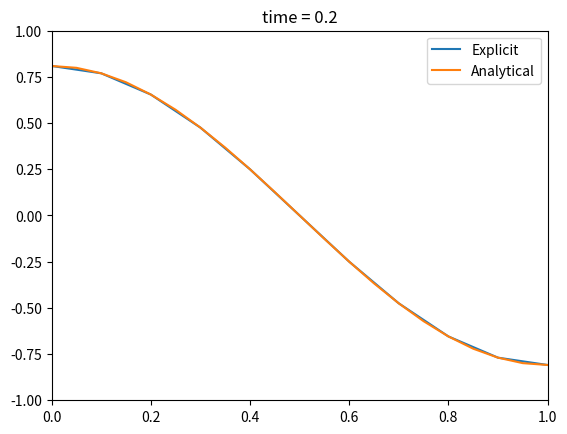
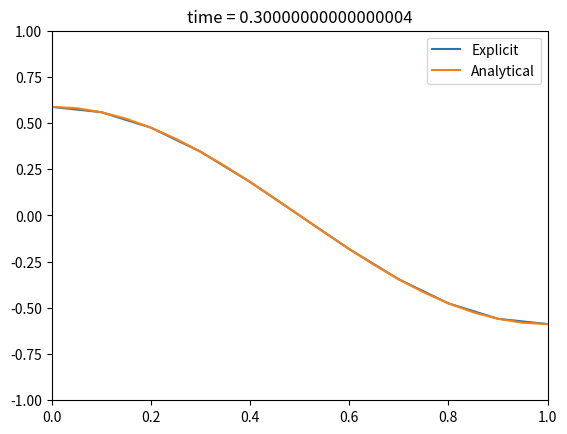
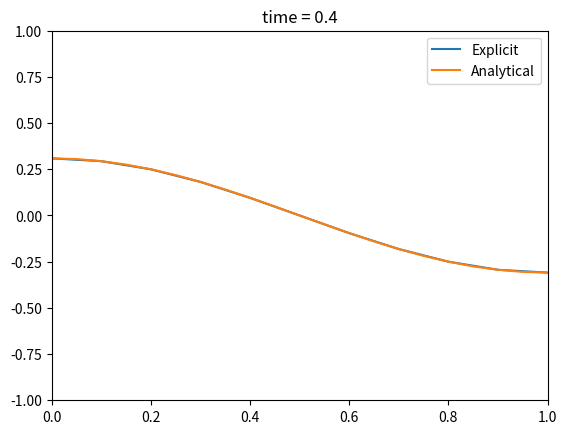
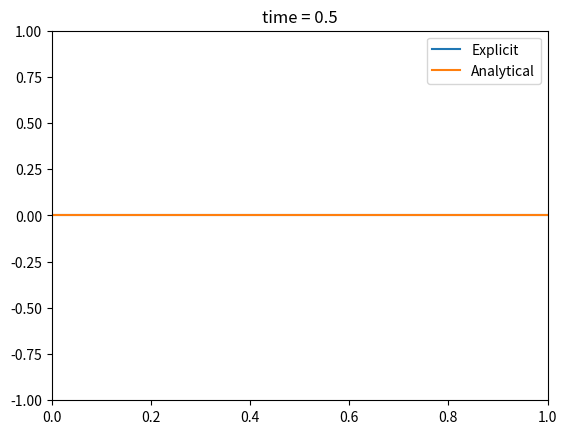
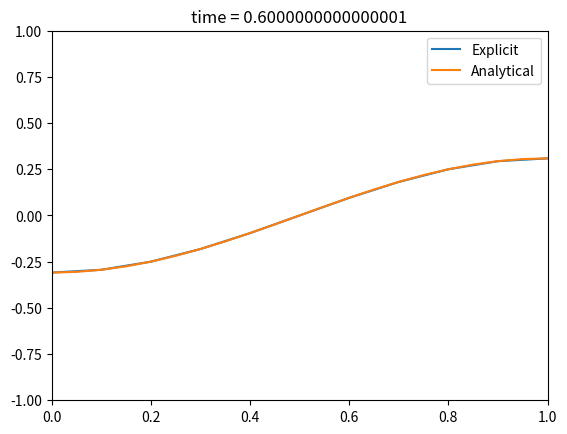
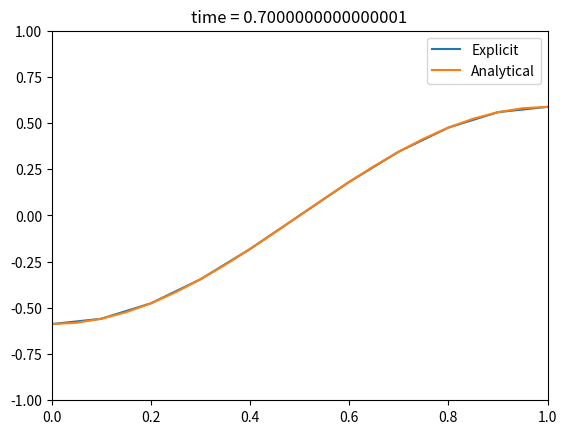
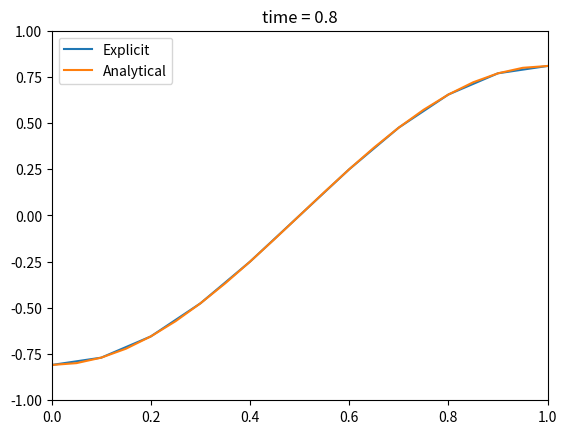
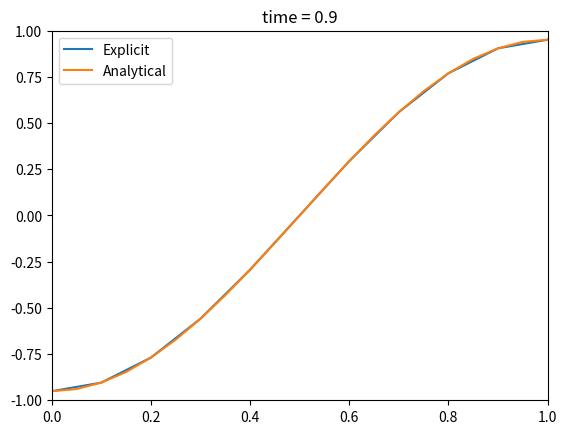
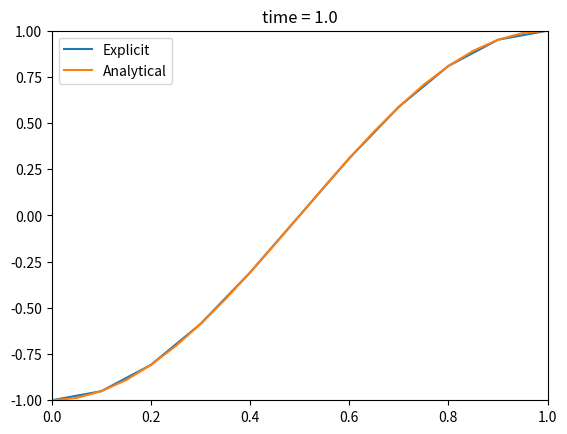
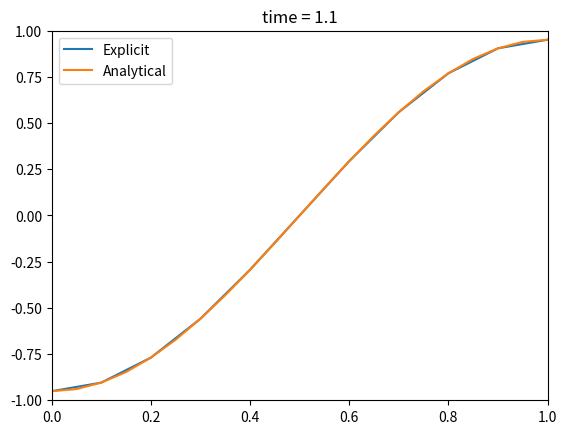
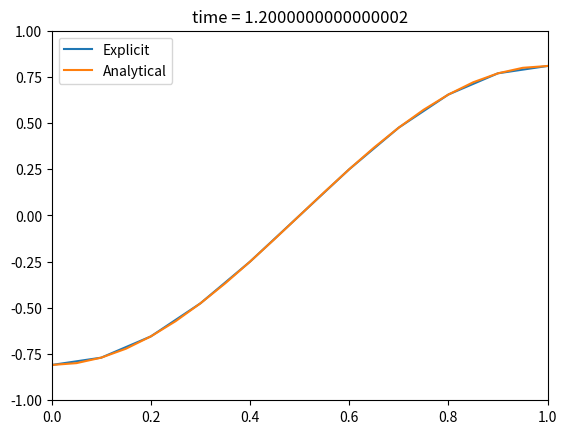
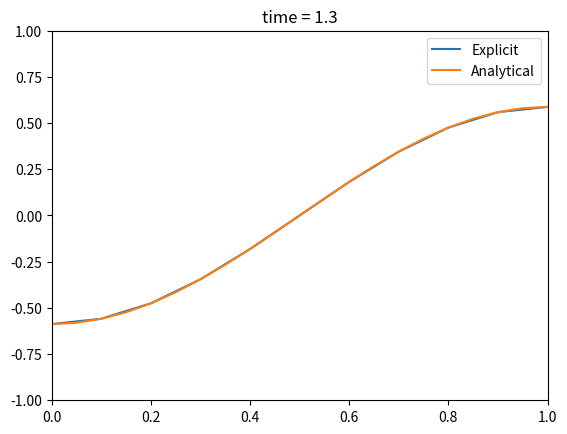
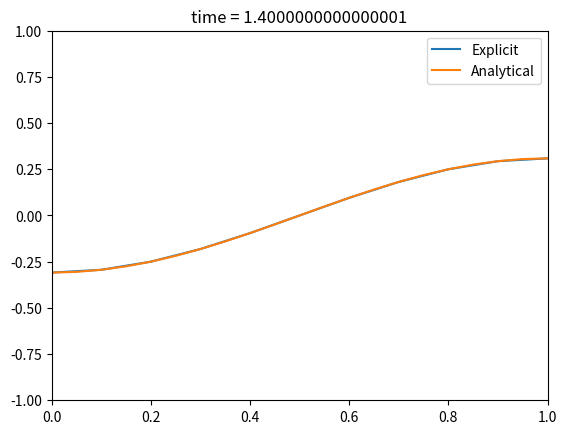
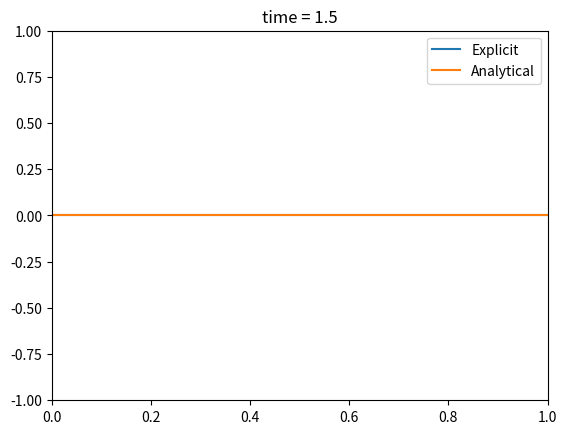
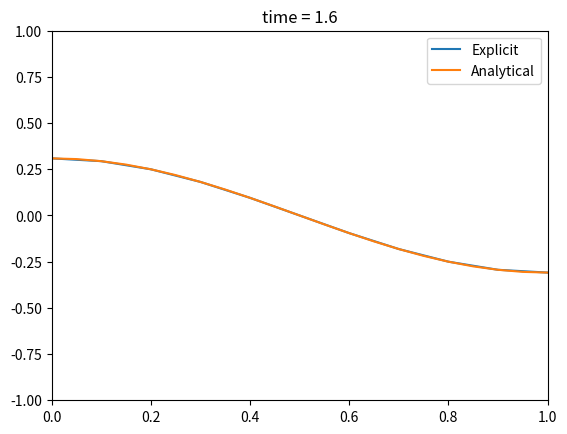
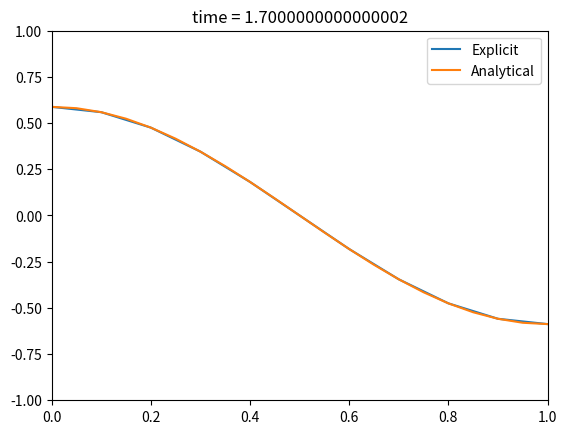

Write the Python code that produced these figures, in order.
import numpy as np
from math import *
import time
import matplotlib.pyplot as plt
from matplotlib.animation import FuncAnimation
import sympy as smp

# Tutorial Sheet 11 1d,e,f)
'''

# important note: all the numbers have to be floats, or else each step will be rounded.
A = np.array([[-4.,2.,0.],[1.,-4.,1.],[0.,2.,-4.]])
b = np.array([-2.,-44.,238.])

u = np.array([0.,0.,0.])
uerr = np.zeros(3)
uanal = np.array([-2,-5,-62])

tolerance = False
iterations = 0
relaxation = 1.1

while tolerance == False:
    ulast = [u[i] for i in range(3)]
    u[0] = (b[0]-A[0,1]*u[1]-A[0,2]*u[2])/A[0,0]  #0.5*(1+u[1])#
    u[0] = relaxation*u[0] + (1-relaxation)*ulast[0]    # additional step for relaxation (repeat for the other ones)
    u[1] = (b[1]-A[1,0]*u[0]-A[1,2]*u[2])/A[1,1]  #0.25*(44+u[0]+u[2])#
    u[1] = relaxation*u[1] + (1-relaxation)*ulast[1]
    u[2] = (b[2]-A[2,0]*u[0]-A[2,1]*u[1])/A[2,2]  #-0.5*(119-u[1])#
    u[2] = relaxation*u[2] + (1-relaxation)*ulast[2]
    uerr = [100*abs((u[i] - ulast[i])/ulast[i]) for i in range(3)]  #100*abs((u[i] - ulast[i])/ulast[i]) 
    error_count = 0
    for i in range(3):
        if uerr[i] < 1:
            error_count += 1
    
    if error_count == 3:
        tolerance = True

    iterations += 1

    print(u, uerr)

print("no. of iterations = ", iterations)

'''

# Tutorial Sheet 12 2b)

'''


# explicit method

h = 0.25
k = 0.03125
r = k/h**2
t_end = 2

nx = int(1/h+1)
xs = [i*h for i in range(nx)]
nt = int(t_end/k + 1)

u = np.ndarray((nx,nt))
u[:,0] = np.ones(nx)
u[-1,0] = 0


for j in range(nt-1):
    u[0,j+1] = r*(u[1,j]+u[1,j])+(1-2*r)*(u[0,j])
    for i in range(1,nx-1):
        u[i,j+1] = r*(u[i+1,j]+u[i-1,j])+(1-2*r)*(u[i,j])
    u[nx-1,j+1] = 0



# analytical solution

def T_analytical(x,t,n=2,a=1,l=1):
    sum = 0
    for i in range(1,n):
        sum += ((-1)**(i-1)/(2*i-1)) * e**(-a*(2*i-1)**2*pi**2*t/(4*l**2)) * cos((2*i-1)*(pi*x/(2*l)))
    return 4*sum/pi

#print("12f) = ", T_analytical(0.5,1))

# Crank nicolson method

h = 0.25  # method only works with 0.25
k = 0.03125
rv = k/h**2

t_end = 2

nx = int(1/h+1)
xs = [i*h for i in range(nx)]
xsa = np.arange(0,1.05,0.05)
nt = int(t_end/k + 1)

u_cn = np.ndarray((nx,nt))
u_cn[:,0] = np.ones(nx)
u_cn[-1,0] = 0

smp.init_printing()
r = smp.symbols('r')
A = smp.Matrix([[2+2*r, -2*r,0,0], 
                [-r,2+2*r,-r,0],
                [0,-r,2+2*r,-r],
                [0,0,-r,2+2*r]])
Ainv = A.inv()

for j in range(nt-1):
    b = smp.Matrix([[(2-2*r)*u_cn[0,j] + 2*r*u_cn[1,j]],
                    [r*u_cn[0,j] + (2-2*r)*u_cn[1,j] + r*u_cn[2,j]],
                    [r*u_cn[1,j] + (2-2*r)*u_cn[2,j] + r*u_cn[3,j]],
                    [r*u_cn[2,j] + (2-2*r)*u_cn[3,j]]])
    un = Ainv*b
    u_cn[:,j+1] = [un.evalf(subs={r:rv})[i] for i in range(4)] + [0]
    u_cn[nx-1,j+1] = 0

    plt.title(f"time = {j*k}")
    plt.axis([0, 1, 0, 3])
    plt.plot(xs,u[:,j+1])   # explicit
    plt.plot(xs,u_cn[:,j+1])    # Crank-Nicolson
    plt.plot(xsa,[T_analytical(xsa[i],j*k) for i in range(21)])   # analytical
    plt.legend(['Explicit', 'Crank-Nicolson', 'Analytical'])
    plt.pause(0.05)
    plt.clf()

'''

# Tutorial Sheet 13 1a) - explicit 1D wave equation with dirichlet bc
'''

h = 0.2
k = h
r = k/h**2
t_end = 2

nx = int(1/h+1)
nt = int(t_end/k + 1)
xs = [i*h for i in range(nx)]

u = np.ndarray((nx,nt))

# Boundary conditions and initial condition in displacement and velocity
f = [sin(pi*h*i) for i in range(nx)]
u[:,0] = f
g = np.zeros(nx)
u[0,:], u[-1,:] = 0, 0

# j=1 calculations using initial condition in velocity 
u[1:nx-1,1] = [0.5*(u[i-1,0]+u[i+1,0]) + k*g[i] for i in range(1,nx-1)]

# rest of the domain
for j in range(2,nt):
    u[1:nx-1,j] = [u[i-1,j-1]+u[i+1,j-1]-u[i,j-2] for i in range(1,nx-1)]

    plt.title(f"time = {j*k}")
    plt.axis([0, 1, -1, 1])
    plt.plot(xs,u[:,j])   # explicit
    plt.pause(0.005)
    plt.clf()

'''

# Tutorial Sheet 13 1a) - explicit 1D wave equation with neumann bc

def u_analytical(x,t):
    return cos(pi*x)*cos(pi*t)

h = 0.1
k = h
r = k/h**2
t_end = 4

nx = int(1/h+1) + 2
nt = int(t_end/k + 1)
xs = [(i-1)*h for i in range(nx)]
xsa = np.arange(0,1.05,0.05)

u = np.ndarray((nx,nt))

# Boundary conditions and initial condition in displacement and velocity

f = [cos(pi*h*(i-1)) for i in range(nx)]
u[:,0] = f
g =  np.zeros(nx)

# j=1 calculations using initial condition in velocity 
# beware the difference between code index (0 to nx) and discretisation index (-1 to nx-1)

u[1,1] = f[2] + k*g[1] # x = 0 boundary for velocity i.c.
u[2:nx-2,1] = [0.5*(f[i-1]+f[i+1]) + k*g[i] for i in range(2,nx-2)]
u[-2,1] = f[-3] + k*g[-2] # x = 1 boundary for velocity i.c.
u[0,1] = u[2,1] # left ghost point
u[-1,1] = u[-3,1] # right ghost point

# rest of the domain
for j in range(2,nt):
    u[1,j] = 2*u[2,j-1] - u[1,j-2]  # x = 0 boundary with neumann b.c. considered (u0 = u2)
    u[2:nx-2,j] = [u[i-1,j-1] + u[i+1,j-1] - u[i,j-2] for i in range(2,nx-2)]
    u[-2,j] = 2*u[-3,j-1] - u[-2,j-2]  # x = 1 boundary with neumann b.c. considered (u-3 = u-1)
    u[0,j] = u[2,j] # left ghost point
    u[-1,j] = u[-3,j] # right ghost point

    plt.title(f"time = {j*k}")
    plt.axis([0, 1, -1, 1])
    plt.plot(xs[1:nx-1],u[1:nx-1,j])   # explicit
    plt.plot(xsa,[u_analytical(xsa[i],j*k) for i in range(21)])   # analytical
    plt.legend(['Explicit', 'Analytical'])
    plt.pause(h)
    plt.clf()

# error calculation

u_error = np.zeros((nx,nt))
for j in range(0,nt):
    u_error[1:nx-1,j] = [abs(u_analytical(xs[i],j*k) - u[i,j])/u_analytical(xs[i],j*k) for i in range(1,nx-1)]
